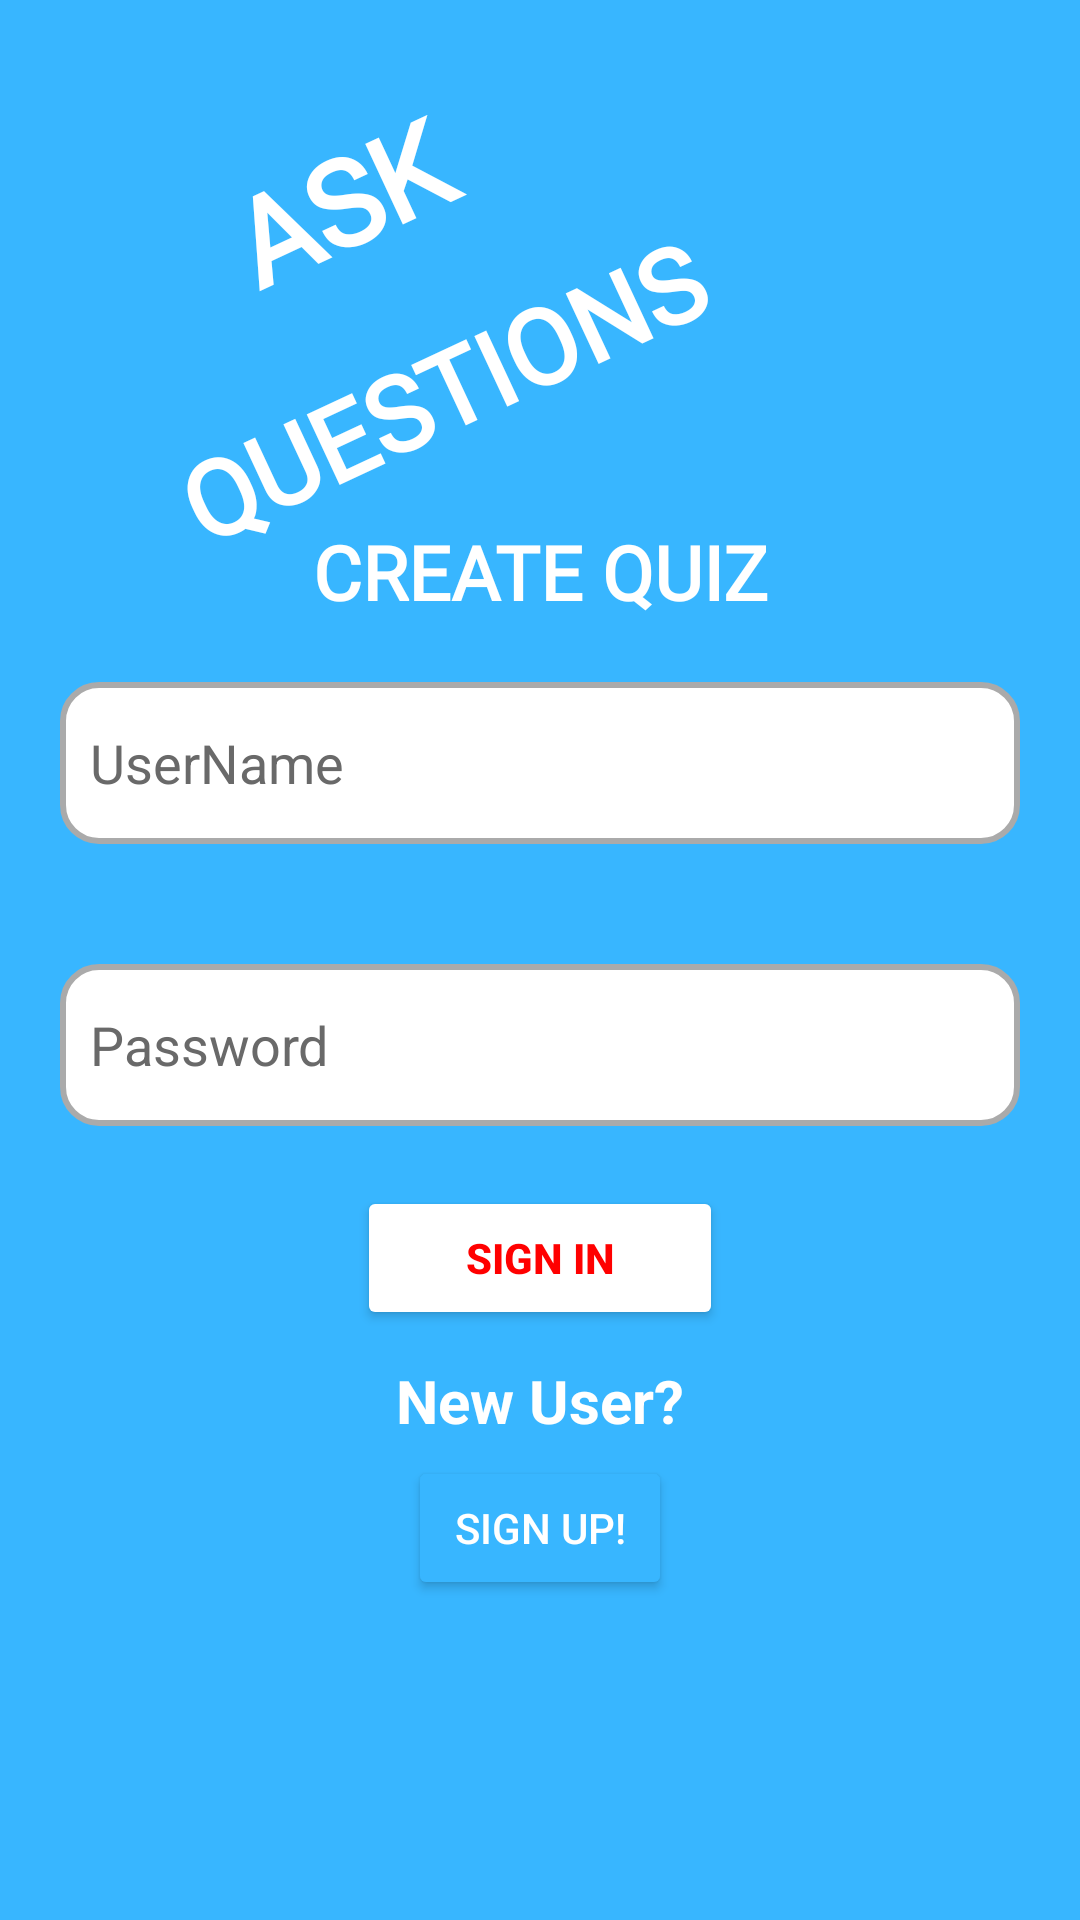

Produce the Android XML layout that renders to this screen, including the resource entries it uses.
<!-- AndroidManifest.xml: application theme Theme.AppCompat.NoActionBar -->
<!-- res/layout/activity_main3.xml -->
<?xml version="1.0" encoding="utf-8"?>
<LinearLayout xmlns:android="http://schemas.android.com/apk/res/android"
    xmlns:app="http://schemas.android.com/apk/res-auto"
    xmlns:tools="http://schemas.android.com/tools"
    android:layout_width="match_parent"
    android:layout_height="match_parent"
    android:orientation="vertical"
    android:background="#38b6ff"
    tools:context=".MainActivity3" >

    <TextView
        android:id="@+id/textView"
        android:layout_width="160dp"
        android:layout_height="62dp"
        android:layout_marginLeft="35dp"
        android:layout_marginTop="40dp"
        android:layout_marginBottom="5dp"
        android:fontFamily="@font/akaya_telivigala"
        android:rotation="-25"
        android:text="ASK"
        android:textAlignment="center"
        android:textColor="@color/white"
        android:textSize="40dp"
        android:textStyle="bold" />

    <TextView
        android:id="@+id/textView2"
        android:layout_width="214dp"
        android:layout_height="wrap_content"
        android:layout_marginLeft="40dp"
        android:layout_marginBottom="20dp"
        android:fontFamily="@font/akaya_telivigala"
        android:rotation="-25"
        android:text="QUESTIONS"
        android:textAlignment="center"
        android:textColor="@color/white"
        android:textSize="35dp"
        android:textStyle="bold" />

    <TextView
        android:id="@+id/textView3"
        android:layout_width="wrap_content"
        android:layout_height="wrap_content"
        android:layout_gravity="center"
        android:fontFamily="@font/aldrich"
        android:text="CREATE QUIZ"
        android:textAlignment="center"
        android:textColor="@color/white"
        android:textSize="25dp"
        android:textStyle="bold" />


    <EditText
        android:id="@+id/editTextTextPersonName"
        android:layout_width="match_parent"
        android:layout_height="54dp"
        android:layout_margin="20dp"
        android:background="@drawable/custom_edittext_box"
        android:ems="10"
        android:hint="UserName"
        android:inputType="textPersonName"
        android:padding="10dp"
        android:textColor="@color/black"

        android:text=""
        android:textColorHint="#696969" />

    <EditText
        android:id="@+id/editTextTextPassword"
        android:layout_width="match_parent"
        android:layout_height="54dp"
        android:layout_margin="20dp"
        android:background="@drawable/custom_edittext_box"
        android:ems="10"
        android:hint="Password"
        android:inputType="textPassword"
        android:padding="10dp"
        android:textColor="@color/black"

        android:textColorHint="#696969" />

    <Button
        android:id="@+id/button1"
        android:layout_width="122dp"
        android:layout_height="wrap_content"
        android:layout_gravity="center"
        android:backgroundTint="@color/white"
        android:text="Sign In"

        android:textColor="#ff0000"
        android:textStyle="bold"
        app:cornerRadius="35dp" />

    <TextView
        android:id="@+id/textView4"
        android:layout_width="wrap_content"
        android:layout_height="wrap_content"
        android:layout_gravity="center"
        android:layout_marginTop="10dp"
        android:text="New User?"
        android:textColor="#ffffff"
        android:textSize="20dp"
        android:textStyle="bold" />

    <androidx.appcompat.widget.AppCompatButton
        android:id="@+id/button2"
        android:layout_width="wrap_content"
        android:layout_height="wrap_content"
        android:layout_gravity="center"
        android:backgroundTint="#38b6ff"
        android:layout_margin="5dp"
        android:text="Sign Up!" />


</LinearLayout>
<!-- resources referenced by this layout -->
<resources>
  <!-- drawable custom_edittext_box (drawable) -->
  <?xml version="1.0" encoding="utf-8"?>
  <selector xmlns:android="http://schemas.android.com/apk/res/android">
  
      
      <item android:state_enabled="true" android:state_focused="true">
          <shape android:shape="rectangle">
              <solid android:color="@android:color/white" />
              <corners android:radius="12dp" />
              <stroke android:width="2dp" android:color="@color/white" />
          </shape>
      </item>
  
      
      <item android:state_enabled="true">
          <shape android:shape="rectangle">
              <solid android:color="@android:color/white" />
              <corners android:radius="12dp" />
              <stroke android:width="2dp" android:color="@android:color/darker_gray" />
          </shape>
      </item>
  </selector>
  <!-- not gathered from this repository: default colours our renderer supplied (Android Studio template values) -->
  <color name="black">#FF000000</color>
  <color name="white">#FFFFFFFF</color>
</resources>
